Image classification data set "trash" (nlhtrung00/trash-classification on GitHub). Class labels (8): background, Coca-Cola, Fanta, Mirinda, Pepsi, Red Bull, Sprite, Sting.

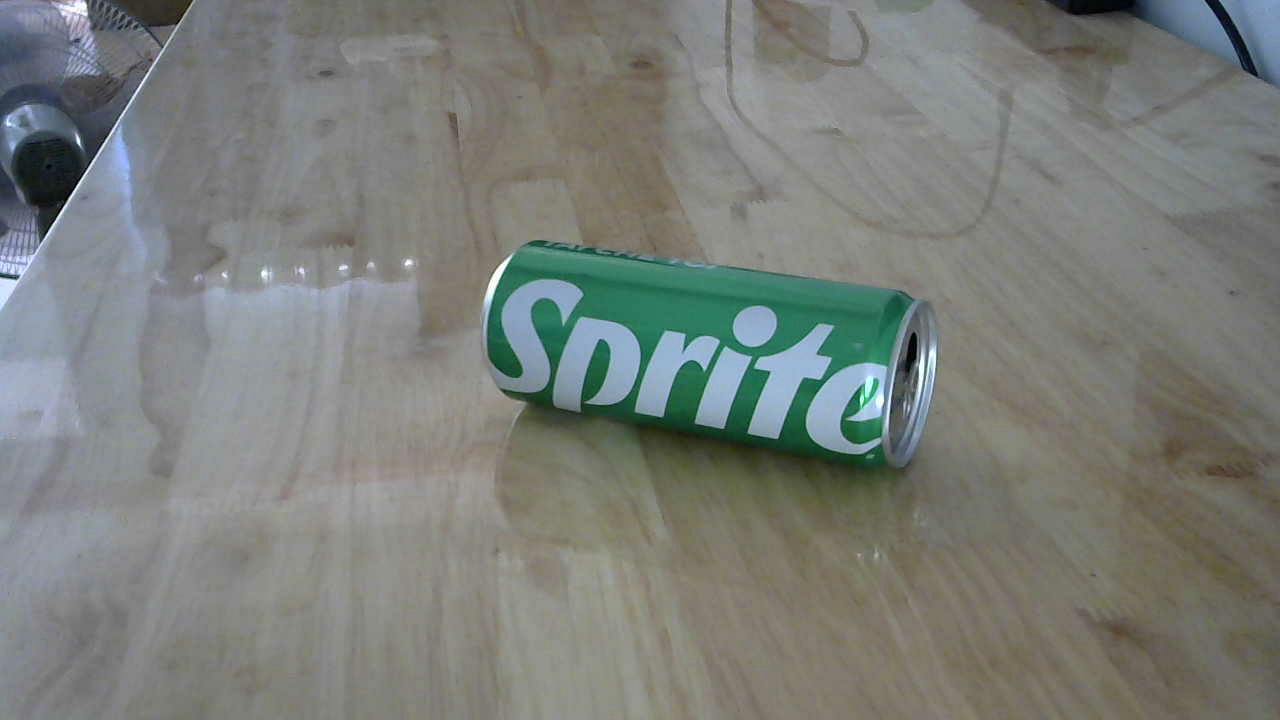
Label: Sprite

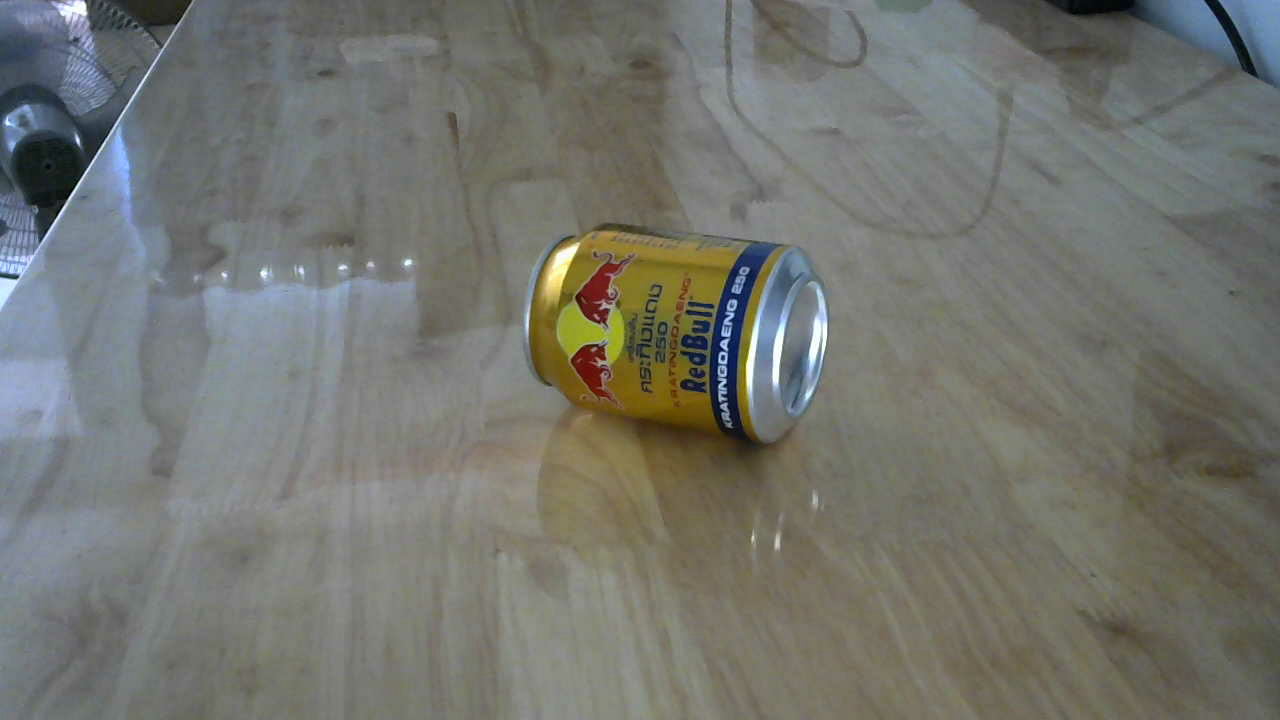
Label: Red Bull

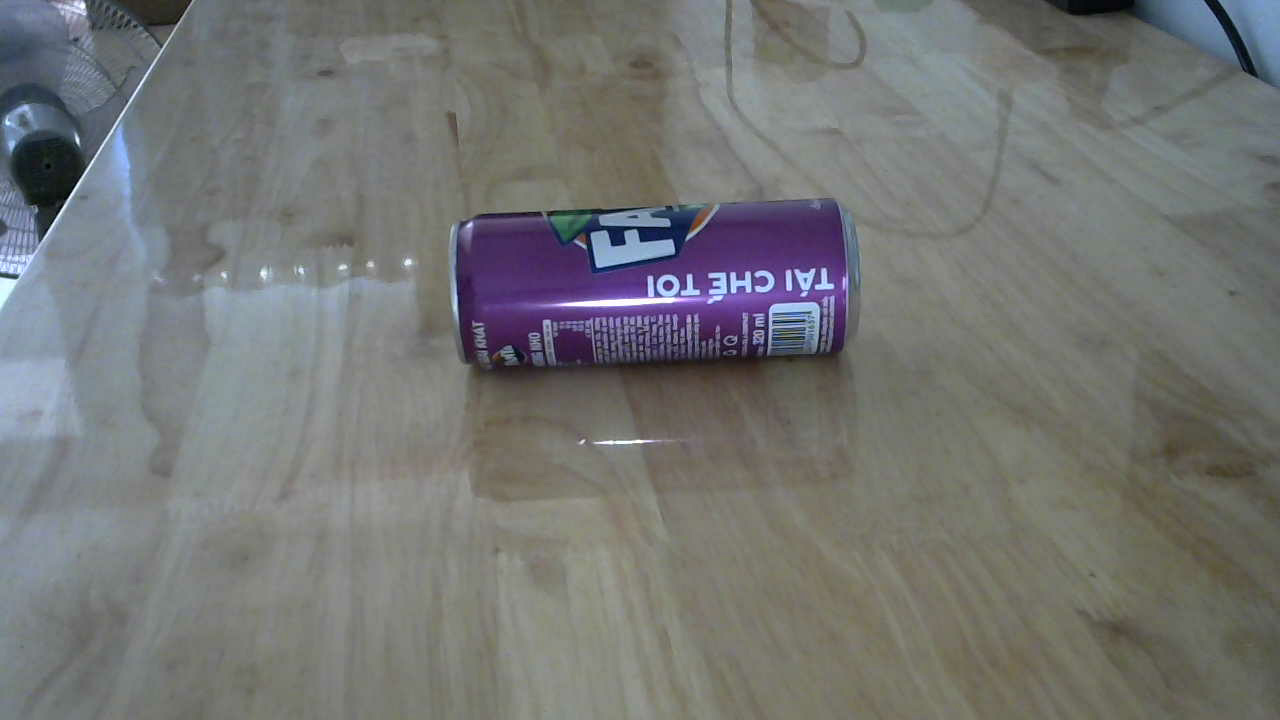
Label: Fanta

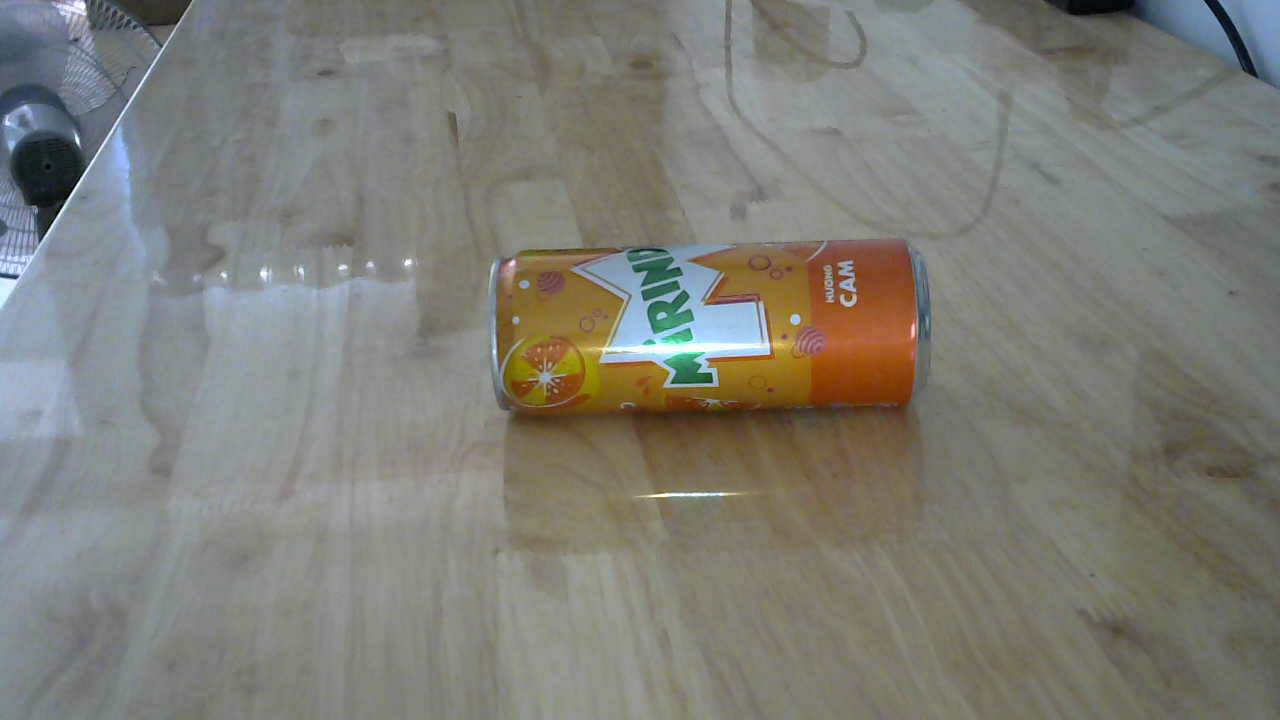
Label: Mirinda

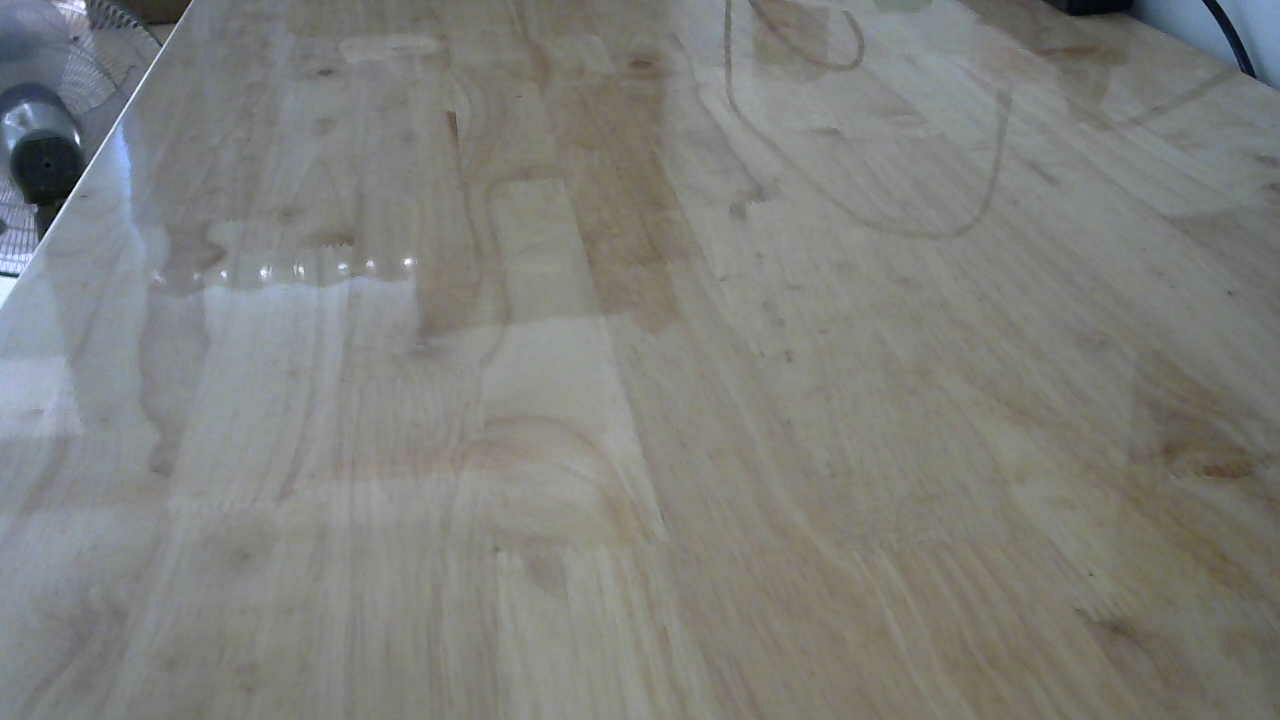
Label: background

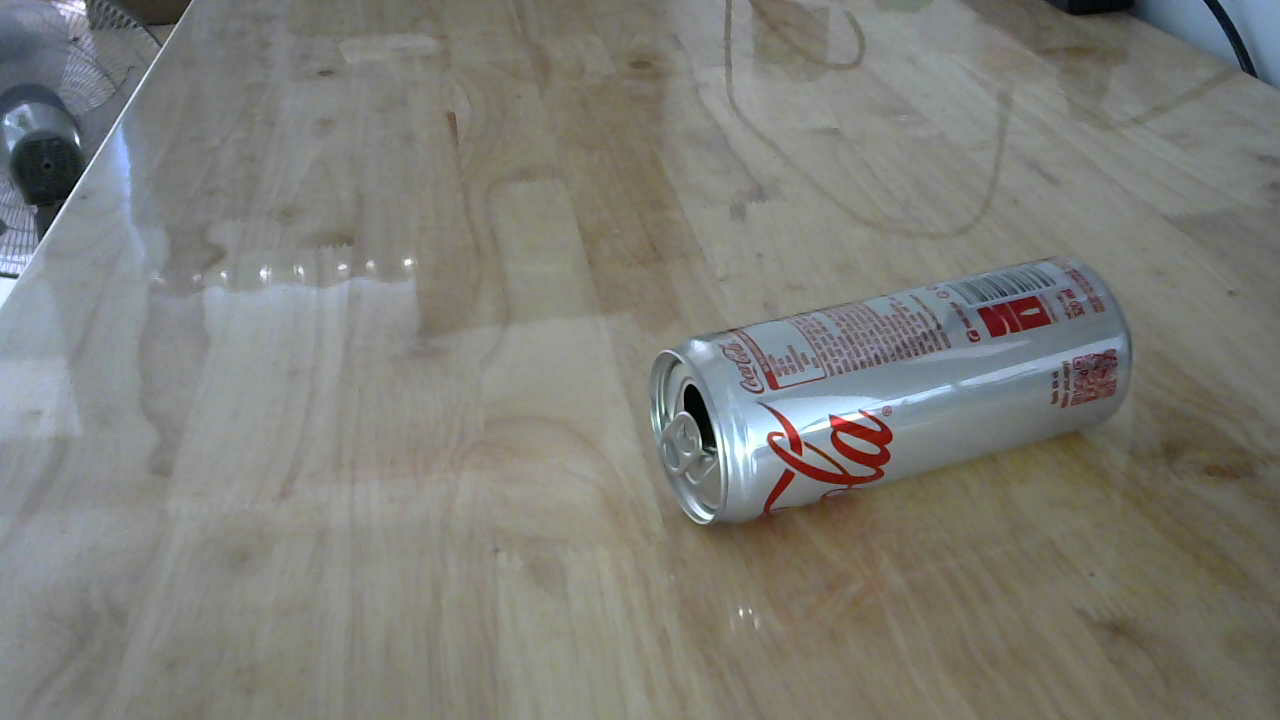
Label: Coca-Cola
